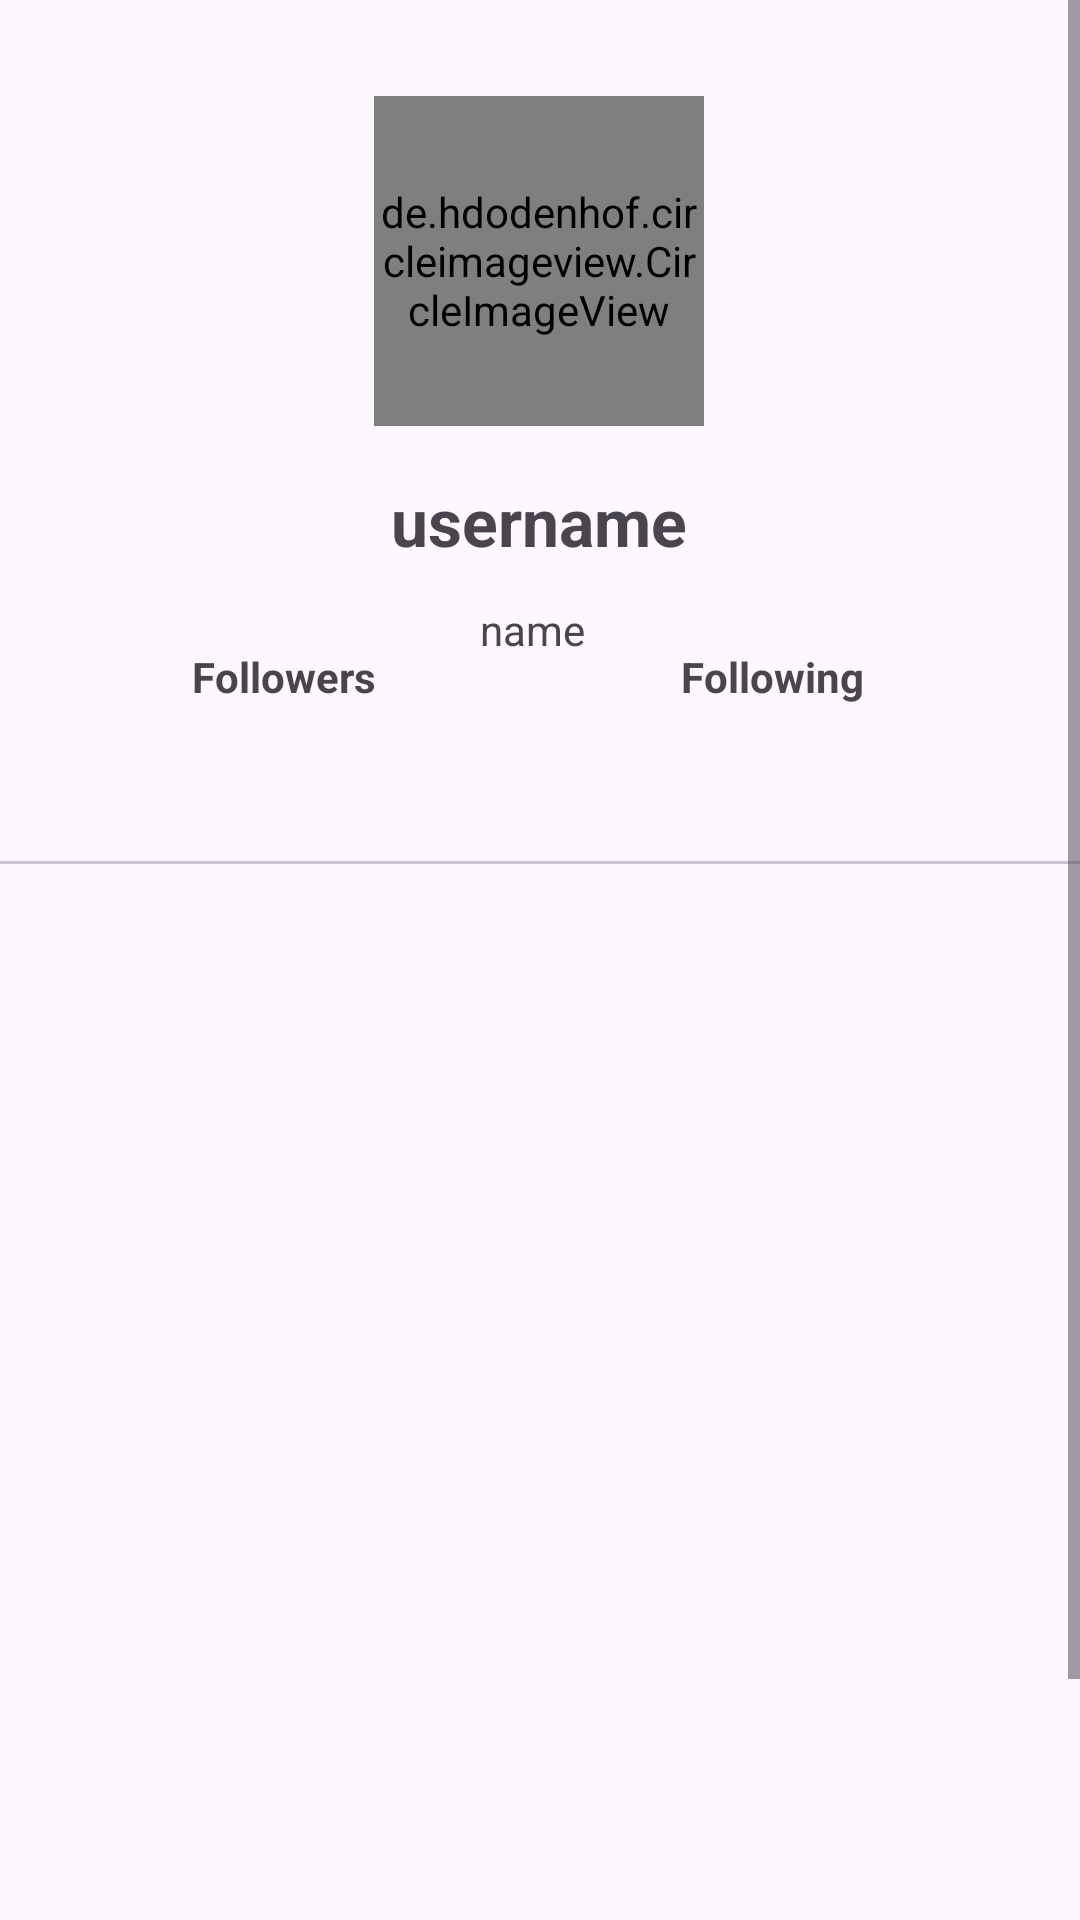

Reconstruct the res/layout file that produces this screen, plus the resources it refers to.
<!-- AndroidManifest.xml: application theme Theme.GithubApp -->
<!-- res/layout/activity_detail_user.xml -->
<?xml version="1.0" encoding="utf-8"?>
<ScrollView xmlns:android="http://schemas.android.com/apk/res/android"
    xmlns:app="http://schemas.android.com/apk/res-auto"
    xmlns:tools="http://schemas.android.com/tools"
    android:layout_width="match_parent"
    android:layout_height="match_parent"
    android:id="@+id/sv_detail"
    tools:context=".ui.DetailUserActivity">
    
    <LinearLayout
        android:layout_width="match_parent"
        android:layout_height="wrap_content"
        android:orientation="vertical">

        <androidx.constraintlayout.widget.ConstraintLayout
            android:layout_width="match_parent"
            android:layout_height="251dp">

            <de.hdodenhof.circleimageview.CircleImageView
                android:id="@+id/imageView"
                android:layout_width="110dp"
                android:layout_height="110dp"
                android:layout_marginTop="32dp"
                app:layout_constraintEnd_toEndOf="parent"
                app:layout_constraintHorizontal_bias="0.498"
                app:layout_constraintStart_toStartOf="parent"
                app:layout_constraintTop_toTopOf="parent"
                tools:srcCompat="@tools:sample/avatars" />

            <TextView
                android:id="@+id/textView"
                android:layout_width="wrap_content"
                android:layout_height="wrap_content"
                android:layout_marginTop="17dp"
                android:text="@string/tv_username"
                android:textSize="22sp"
                android:textStyle="bold"
                app:layout_constraintEnd_toEndOf="@+id/imageView"
                app:layout_constraintStart_toStartOf="@+id/imageView"
                app:layout_constraintTop_toBottomOf="@+id/imageView" />

            <TextView
                android:id="@+id/textView2"
                android:layout_width="wrap_content"
                android:layout_height="wrap_content"
                android:layout_marginTop="12dp"
                android:text="@string/tv_name"
                app:layout_constraintEnd_toEndOf="@+id/textView"
                app:layout_constraintHorizontal_bias="0.468"
                app:layout_constraintStart_toStartOf="@+id/textView"
                app:layout_constraintTop_toBottomOf="@+id/textView" />

            <ProgressBar
                android:id="@+id/progressBar"
                style="?android:attr/progressBarStyle"
                android:layout_width="30dp"
                android:layout_height="30dp"
                android:visibility="gone"
                app:layout_constraintBottom_toBottomOf="parent"
                app:layout_constraintEnd_toEndOf="parent"
                app:layout_constraintStart_toStartOf="parent"
                app:layout_constraintTop_toTopOf="parent"
                app:layout_constraintVertical_bias="0.502"
                tools:visibility="visible" />

            <TextView
                android:id="@+id/followers"
                android:layout_width="wrap_content"
                android:layout_height="wrap_content"
                android:layout_marginStart="64dp"
                android:layout_marginBottom="5dp"
                android:text="@string/jumlah_followers"
                android:textStyle="bold"
                app:layout_constraintBottom_toBottomOf="parent"
                app:layout_constraintStart_toStartOf="parent"
                app:layout_constraintTop_toTopOf="parent"
                app:layout_constraintVertical_bias="0.951" />

            <TextView
                android:id="@+id/following"
                android:layout_width="wrap_content"
                android:layout_height="wrap_content"
                android:layout_marginEnd="72dp"
                android:layout_marginBottom="3dp"
                android:text="@string/jumlah_following"
                android:textStyle="bold"
                app:layout_constraintBottom_toBottomOf="parent"
                app:layout_constraintEnd_toEndOf="parent"
                app:layout_constraintTop_toTopOf="parent"
                app:layout_constraintVertical_bias="0.943" />

        </androidx.constraintlayout.widget.ConstraintLayout>
        <com.google.android.material.tabs.TabLayout
            android:id="@+id/tabs"
            android:layout_width="match_parent"
            android:layout_height="37dp"/>

        <androidx.viewpager2.widget.ViewPager2
            android:id="@+id/view_pager"
            android:layout_width="match_parent"
            android:layout_height="444dp" />

    </LinearLayout>
</ScrollView>
<!-- resources referenced by this layout -->
<resources>
  <string name="jumlah_followers">Followers</string>
  <string name="jumlah_following">Following</string>
  <string name="tv_name">name</string>
  <string name="tv_username">username</string>
  <style name="Theme.GithubApp" parent="Base.Theme.GithubApp" />
  <style name="Base.Theme.GithubApp" parent="Theme.Material3.DayNight">
          
          
      </style>
</resources>
